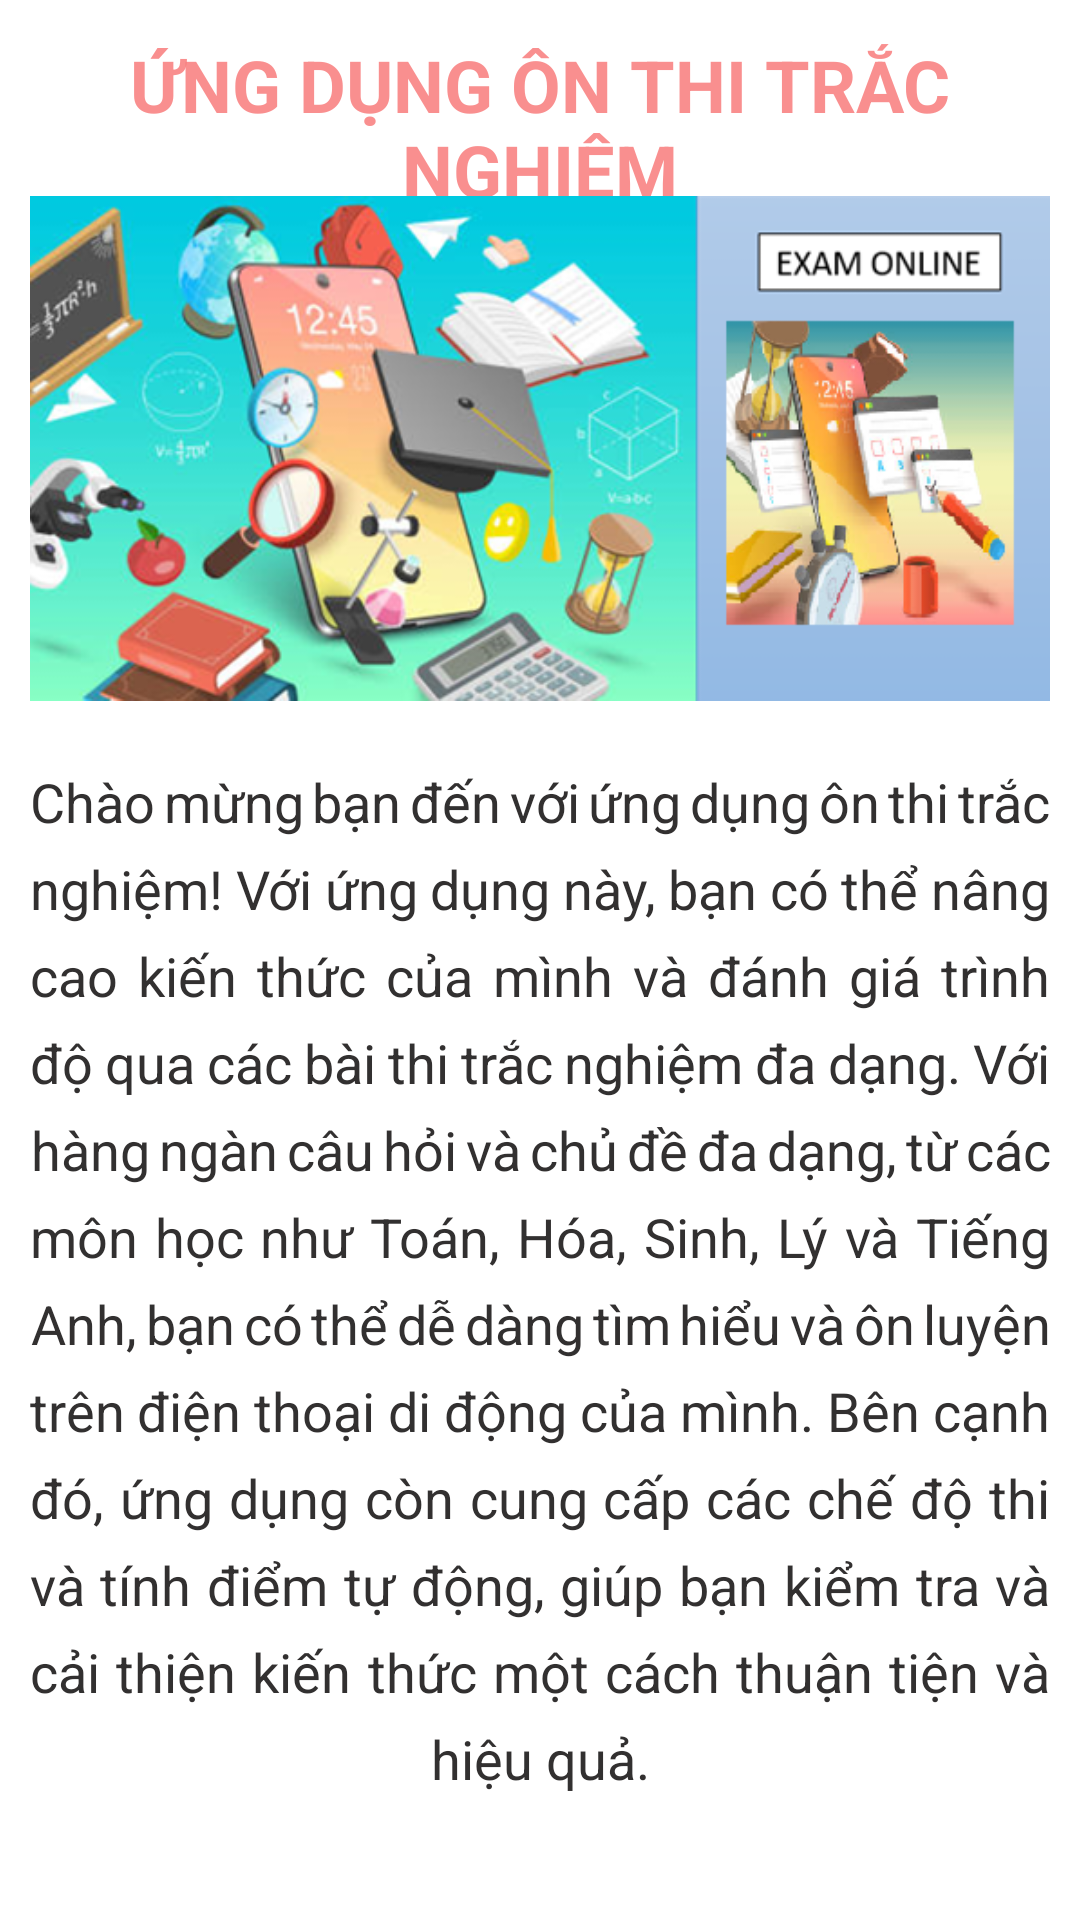

Write the Android layout XML for this screen, with the resource values it uses.
<!-- AndroidManifest.xml: application theme Theme.Exam -->
<!-- res/layout/fragment_home1.xml -->
<FrameLayout xmlns:android="http://schemas.android.com/apk/res/android"
    xmlns:tools="http://schemas.android.com/tools"
    android:layout_width="match_parent"
    android:layout_height="match_parent"
    tools:context="monhoc.Home1Fragment">

    

    <TextView
        android:layout_width="match_parent"
        android:layout_height="wrap_content"
        android:textAllCaps="true"
        android:textColor="#D5F87979"
        android:textSize="24sp"
        android:textStyle="bold"
        android:padding="9dp"
        android:gravity="center"
        android:text="Ứng dụng ôn thi trắc nghiệm"
        android:layout_marginTop="3dp"/>

    <ImageView
        android:layout_width="match_parent"
        android:layout_height="wrap_content"
        android:src="@drawable/biahome"
        android:scaleType="fitCenter"
        android:padding="10dp"
        android:layout_gravity="center_horizontal" />

    <TextView
        android:layout_width="match_parent"
        android:layout_height="wrap_content"
        android:textSize="18sp"
        android:gravity="center_horizontal"
        android:textColor="#323030"
        android:text="Chào mừng bạn đến với ứng dụng ôn thi trắc nghiệm! Với ứng dụng này, bạn có thể nâng cao kiến thức của mình và đánh giá trình độ qua các bài thi trắc nghiệm đa dạng. Với hàng ngàn câu hỏi và chủ đề đa dạng, từ các môn học như Toán, Hóa, Sinh, Lý và Tiếng Anh, bạn có thể dễ dàng tìm hiểu và ôn luyện trên điện thoại di động của mình. Bên cạnh đó, ứng dụng còn cung cấp các chế độ thi và tính điểm tự động, giúp bạn kiểm tra và cải thiện kiến thức một cách thuận tiện và hiệu quả."
        android:layout_marginTop="255dp"
        android:justificationMode="inter_word"
        android:lineSpacingExtra="8dp"
        android:layout_marginStart="10dp"
        android:layout_marginEnd="10dp" />

</FrameLayout>
<!-- resources referenced by this layout -->
<resources>
  <!-- drawable biahome: jpg bitmap (drawable, 231976 bytes) -->
  <style name="Theme.Exam" parent="Theme.MaterialComponents.DayNight.DarkActionBar">
          
          <item name="colorPrimary">@color/purple_500</item>
          <item name="colorPrimaryVariant">@color/purple_700</item>
          <item name="colorOnPrimary">@color/white</item>
          
          <item name="colorSecondary">@color/teal_200</item>
          <item name="colorSecondaryVariant">@color/teal_700</item>
          <item name="colorOnSecondary">@color/black</item>
          
          <item name="android:statusBarColor" tools:targetApi="21">?attr/colorPrimaryVariant</item>
          
      </style>
  <!-- not gathered from this repository: default colours our renderer supplied (Android Studio template values) -->
  <color name="purple_500">#FF6200EE</color>
  <color name="purple_700">#FF3700B3</color>
  <color name="teal_200">#FF03DAC5</color>
  <color name="teal_700">#FF018786</color>
  <color name="black">#FF000000</color>
  <color name="white">#FFFFFFFF</color>
</resources>
